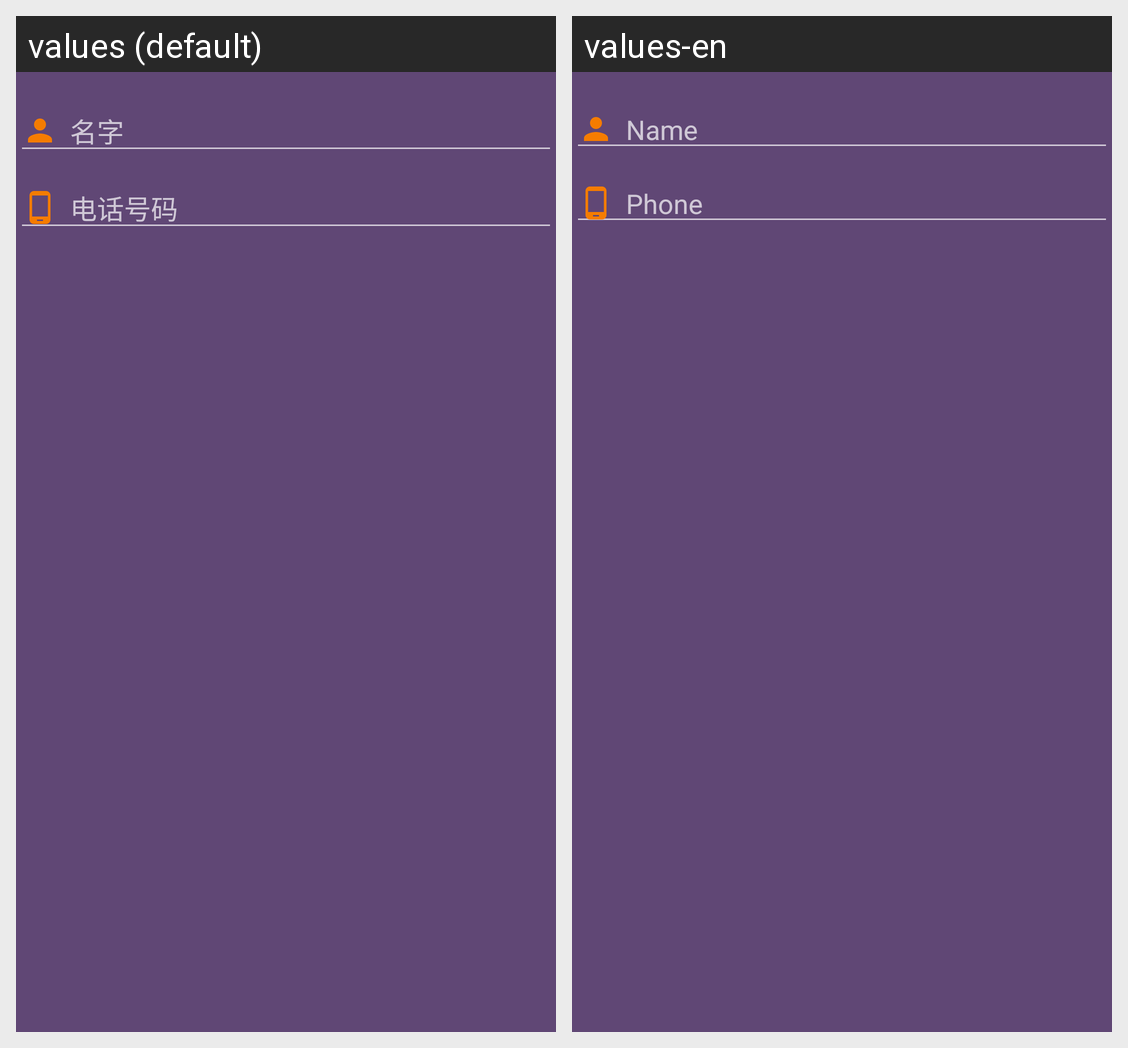

The same Android screen rendered under two of its app's locales, left to right. List the strings drawn on it with the default value and each locale's translation.
Android screen res/layout/activity_edit_contact.xml rendered under 2 locales, left to right: values (default), values-en. Device: Nexus 5 (rendered at 1080×1920; each locale shown at half size, 540×960, under a caption strip naming it); theme AppTheme.
Strings drawn on this screen, with the default value and each locale's value (text and hints the layout hard-codes, and strings that could not be matched under every locale, appear in the picture but are not listed):

name
  values: 名字
  values-en: Name

phone_number
  values: 电话号码
  values-en: Phone
